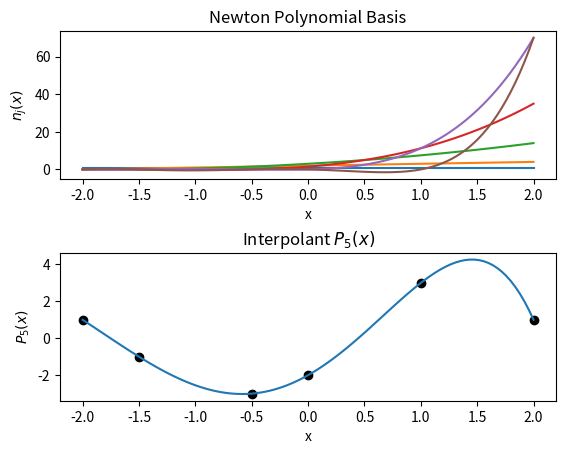
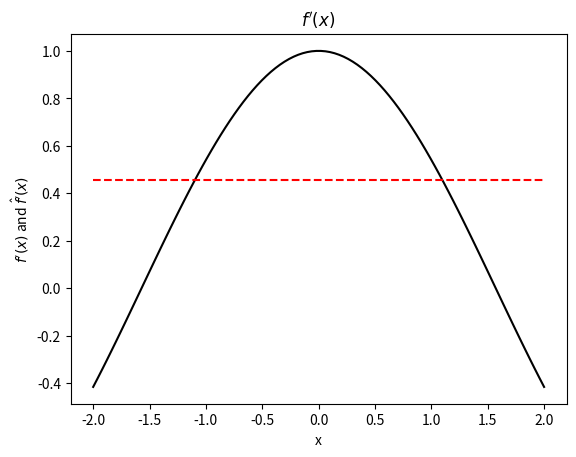
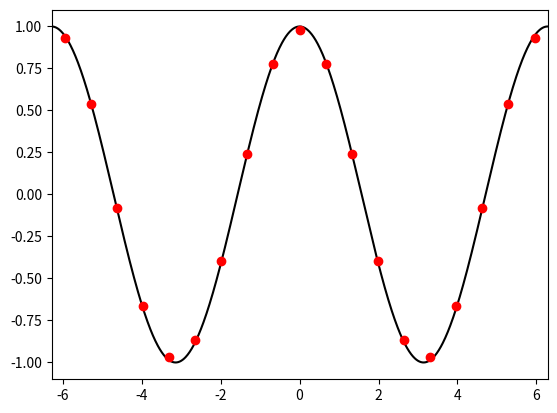

Recreate these plots in Python, in order. (Note: this script raises an exception after producing the figures.)
%matplotlib inline
from __future__ import print_function
import numpy
import matplotlib.pyplot as plt

def divided_difference(x, y, N=50):
    """Compute the Nth divided difference using *x* and *y*"""
    if N == 0:
        raise Exception("Reached recursion limit!")
    
    # Reached the end of the recurssion
    if y.shape[0] == 1:
        return y[0]
    elif y.shape[0] == 2:
        return (y[1] - y[0]) / (x[1] - x[0])
    else:
        return (divided_difference(x[1:], y[1:], N=N-1) - divided_difference(x[:-1], y[:-1], N=N-1)) / (x[-1] - x[0])

    
# Calculate a polynomial in Newton Form
data = numpy.array([[-2.0, 1.0], [-1.5, -1.0], [-0.5, -3.0], [0.0, -2.0], [1.0, 3.0], [2.0, 1.0]])
N = data.shape[0] - 1
x = numpy.linspace(-2.0, 2.0, 100)

# Construct basis functions
newton_basis = numpy.ones((N + 1, x.shape[0]))
for j in range(N + 1):
    for i in range(j):
        newton_basis[j, :] *= (x - data[i, 0])

# Construct full polynomial
P = numpy.zeros(x.shape)
for j in range(N + 1):
    P += divided_difference(data[:j + 1, 0], data[:j + 1, 1]) * newton_basis[j, :]
    
# Plot basis and interpolant
fig = plt.figure()
fig.subplots_adjust(hspace=.5)

axes = [None, None]
axes[0] = fig.add_subplot(2, 1, 1)
axes[1] = fig.add_subplot(2, 1, 2)

for j in range(N + 1):
    axes[0].plot(x, newton_basis[j, :])
    axes[1].plot(data[j, 0], data[j, 1],'ko')
axes[1].plot(x, P)

axes[0].set_title("Newton Polynomial Basis")
axes[0].set_xlabel("x")
axes[0].set_ylabel("$n_j(x)$")

axes[1].set_title("Interpolant $P_%s(x)$" % N)
axes[1].set_xlabel("x")
axes[1].set_ylabel("$P_%s(x)$" % N)

plt.show()

# Compute the approximation to the derivative
# data = numpy.array([[-2.0, 1.0], [-1.5, -1.0], [-0.5, -3.0], [0.0, -2.0], [1.0, 3.0], [2.0, 1.0]])
num_points = 3
data = numpy.empty((num_points, 2))
data[:, 0] = numpy.linspace(-2.0, 2.0, num_points)
data[:, 1] = numpy.sin(data[:, 0])
N = data.shape[0] - 1
x_fine = numpy.linspace(-2.0, 2.0, 100)

# General form of derivative of P_N'(x)
P_prime = numpy.zeros(x.shape)
newton_basis_prime = numpy.empty(x.shape)
product = numpy.empty(x.shape)
for n in range(N + 1):
    newton_basis_prime = 0.0
    for i in range(n):
        product = 1.0
        for j in range(n):
            if j != i:
                product *= (x - data[j, 0])
        newton_basis_prime += product
    P_prime += divided_difference(data[:n+1, 0], data[:n+1, 1]) * newton_basis_prime
    
fig = plt.figure()
axes = fig.add_subplot(1, 1, 1)

axes.plot(x, numpy.cos(x), 'k')
axes.plot(x, P_prime, 'r--')

axes.set_title("$f'(x)$")
axes.set_xlabel("x")
axes.set_ylabel("$f'(x)$ and $\hat{f}'(x)$")

plt.show()

f = lambda x: numpy.sin(x)
f_prime = lambda x: numpy.cos(x)

# Use uniform discretization
x = numpy.linspace(-2 * numpy.pi, 2 * numpy.pi, 1000)
N = 20
x_hat = numpy.linspace(-2 * numpy.pi, 2 * numpy.pi, N)
delta_x = x_hat[1] - x_hat[0]

# Compute forward difference using a loop
f_prime_hat = numpy.empty(x_hat.shape)
for i in range(N - 1):
    f_prime_hat[i] = (f(x_hat[i+1]) - f(x_hat[i])) / delta_x
f_prime_hat[-1] = (f(x_hat[-1]) - f(x_hat[-2])) / delta_x

# Vector based calculation
# f_prime_hat[:-1] = (f(x_hat[1:]) - f(x_hat[:-1])) / (delta_x)

# Use first-order differences for points at edge of domain
f_prime_hat[-1] = (f(x_hat[-1]) - f(x_hat[-2])) / delta_x  # Backward Difference at x_N

fig = plt.figure()
axes = fig.add_subplot(1, 1, 1)

axes.plot(x, f_prime(x), 'k')
axes.plot(x_hat + 0.5 * delta_x, f_prime_hat, 'ro')
axes.set_xlim((x[0], x[-1]))
axes.set_ylim((-1.1, 1.1))

plt.show()

# Compute the error as a function of delta_x
N_range = numpy.arange(50, 1000, 50, dtype=int)
delta_x = numpy.empty(N_range.shape)
error = numpy.empty((N_range.shape[0], 4))
for (i, N) in enumerate(N_range):
    x_hat = numpy.linspace(-2 * numpy.pi, 2 * numpy.pi, N)
    delta_x[i] = x_hat[1] - x_hat[0]

    # Compute forward difference
    f_prime_hat = numpy.empty(x_hat.shape)
    f_prime_hat[:-1] = (f(x_hat[1:]) - f(x_hat[:-1])) / (delta_x[i])

    # Use first-order differences for points at edge of domain
    f_prime_hat[-1] = (f(x_hat[-1]) - f(x_hat[-2])) / delta_x[i]  # Backward Difference at x_N
    
    error[i, 0] = numpy.linalg.norm(numpy.abs(f_prime(x_hat) - f_prime_hat), ord=numpy.infty)
    error[i, 1] = numpy.linalg.norm(numpy.abs(f_prime(x_hat + 0.5 * delta_x[i]) - f_prime_hat), ord=numpy.infty)
    error[i, 2] = numpy.linalg.norm(numpy.abs(f_prime(x_hat) - f_prime_hat), ord=1)
    error[i, 3] = numpy.linalg.norm(numpy.abs(f_prime(x_hat) - f_prime_hat), ord=2)
    
error = numpy.array(error)
delta_x = numpy.array(delta_x)
    
fig = plt.figure()
fig.set_figwidth(fig.get_figwidth() * 2)
fig.set_figheight(fig.get_figheight() * 2)
# plt.rc('legend', fontsize=6)
# plt.rc('font', size=6)

error_type = ['$L^\infty$', 'offset $L^\infty$', '$L^1$', '$L^2$']
for i in range(error.shape[1]):
    axes = fig.add_subplot(2, 2, i + 1)
    axes.loglog(delta_x, error[:, i], 'ko', label="Error")

    order_C = lambda delta_x, error, order: numpy.exp(numpy.log(error) - order * numpy.log(delta_x))
    axes.loglog(delta_x, order_C(delta_x[0], error[0, i], 1.0) * delta_x**1.0, 'r--', label="1st Order")
    axes.loglog(delta_x, order_C(delta_x[0], error[0, i], 2.0) * delta_x**2.0, 'b--', label="2nd Order")
    axes.legend(loc=4)
    axes.set_title("Convergence of 1st Order Differences - %s" % error_type[i])
    axes.set_xlabel("$\Delta x$")
    axes.set_ylabel("$|f'(x) - \hat{f}'(x)|$")

plt.show()

f = lambda x: numpy.sin(x)
f_prime = lambda x: numpy.cos(x)

# Use uniform discretization
x = numpy.linspace(-2 * numpy.pi, 2 * numpy.pi, 1000)
N = 20
x_hat = numpy.linspace(-2 * numpy.pi, 2 * numpy.pi, N)
delta_x = x_hat[1] - x_hat[0]

# Compute derivative
f_prime_hat = numpy.empty(x_hat.shape)
f_prime_hat[1:-1] = (f(x_hat[2:]) - f(x_hat[:-2])) / (2 * delta_x)

# Use first-order differences for points at edge of domain
f_prime_hat[0] = (f(x_hat[1]) - f(x_hat[0])) / delta_x     # Forward Difference at x_0
f_prime_hat[-1] = (f(x_hat[-1]) - f(x_hat[-2])) / delta_x  # Backward Difference at x_N
# f_prime_hat[0] = (-3.0 * f(x_hat[0]) + 4.0 * f(x_hat[1]) - f(x_hat[2])) / (2.0 * delta_x)
# f_prime_hat[-1] = (3.0 * f(x_hat[-1]) - 4.0 * f(x_hat[-2]) + f(x_hat[-3])) / (2.0 * delta_x)

fig = plt.figure()
plt.rcdefaults()
axes = fig.add_subplot(1, 1, 1)

axes.plot(x, f_prime(x), 'k')
axes.plot(x_hat, f_prime_hat, 'ro')
axes.set_xlim((x[0], x[-1]))
# axes.set_ylim((-1.1, 1.1))

plt.show()

# Compute the error as a function of delta_x
delta_x = []
error = []
# for N in range(2, 101):
for N in range(50, 1000, 50):
    x_hat = numpy.linspace(-2 * numpy.pi, 2 * numpy.pi, N + 1)
    delta_x.append(x_hat[1] - x_hat[0])

    # Compute derivative
    f_prime_hat = numpy.empty(x_hat.shape)
    f_prime_hat[1:-1] = (f(x_hat[2:]) - f(x_hat[:-2])) / (2 * delta_x[-1])

    # Use first-order differences for points at edge of domain
    f_prime_hat[0] = (f(x_hat[1]) - f(x_hat[0])) / delta_x[-1]  
    f_prime_hat[-1] = (f(x_hat[-1]) - f(x_hat[-2])) / delta_x[-1]
    # Use second-order differences for points at edge of domain
    # f_prime_hat[0] =  (-3.0 * f(x_hat[0])  +  4.0 * f(x_hat[1])  + - f(x_hat[2]))  / (2.0 * delta_x[-1])
    # f_prime_hat[-1] = ( 3.0 * f(x_hat[-1]) + -4.0 * f(x_hat[-2]) +   f(x_hat[-3])) / (2.0 * delta_x[-1])
    
    # Compute Error
    error.append(numpy.linalg.norm(numpy.abs(f_prime(x_hat) - f_prime_hat), ord=numpy.infty))
#     error.append(numpy.linalg.norm(numpy.abs(f_prime(x_hat) - f_prime_hat), ord=2))
    
error = numpy.array(error)
delta_x = numpy.array(delta_x)
    
fig = plt.figure()
axes = fig.add_subplot(1, 1, 1)

axes.loglog(delta_x, error, "ro", label="Approx. Derivative")

order_C = lambda delta_x, error, order: numpy.exp(numpy.log(error) - order * numpy.log(delta_x))
axes.loglog(delta_x, order_C(delta_x[0], error[0], 1.0) * delta_x**1.0, 'b--', label="1st Order")
axes.loglog(delta_x, order_C(delta_x[0], error[0], 2.0) * delta_x**2.0, 'r--', label="2nd Order")
axes.legend(loc=4)
axes.set_title("Convergence of 2nd Order Differences")
axes.set_xlabel("$\Delta x$")
axes.set_ylabel("$|f'(x) - \hat{f}'(x)|$")

plt.show()

f = lambda x: numpy.sin(x)
f_dubl_prime = lambda x: -numpy.sin(x)

# Use uniform discretization
x = numpy.linspace(-2 * numpy.pi, 2 * numpy.pi, 1000)
N = 10
x_hat = numpy.linspace(-2 * numpy.pi, 2 * numpy.pi, N)
delta_x = x_hat[1] - x_hat[0]

# Compute derivative
f_dubl_prime_hat = numpy.empty(x_hat.shape)
f_dubl_prime_hat[1:-1] = (f(x_hat[2:]) -2.0 * f(x_hat[1:-1]) + f(x_hat[:-2])) / (delta_x**2)

# Use first-order differences for points at edge of domain
f_dubl_prime_hat[0] = (2.0 * f(x_hat[0]) - 5.0 * f(x_hat[1]) + 4.0 * f(x_hat[2]) - f(x_hat[3])) / delta_x**2
f_dubl_prime_hat[-1] = (2.0 * f(x_hat[-1]) - 5.0 * f(x_hat[-2]) + 4.0 * f(x_hat[-3]) - f(x_hat[-4])) / delta_x**2

fig = plt.figure()
axes = fig.add_subplot(1, 1, 1)

axes.plot(x, f_dubl_prime(x), 'k')
axes.plot(x_hat, f_dubl_prime_hat, 'ro')
axes.set_xlim((x[0], x[-1]))
axes.set_ylim((-1.1, 1.1))

plt.show()

f = lambda x: numpy.sin(x)
f_dubl_prime = lambda x: -numpy.sin(x)

# Compute the error as a function of delta_x
delta_x = []
error = []
# for N in xrange(2, 101):
for N in range(50, 1000, 50):
    x_hat = numpy.linspace(-2 * numpy.pi, 2 * numpy.pi, N)
    delta_x.append(x_hat[1] - x_hat[0])

    # Compute derivative
    f_dubl_prime_hat = numpy.empty(x_hat.shape)
    f_dubl_prime_hat[1:-1] = (f(x_hat[2:]) -2.0 * f(x_hat[1:-1]) + f(x_hat[:-2])) / (delta_x[-1]**2)

    # Use second-order differences for points at edge of domain
    f_dubl_prime_hat[0] = (2.0 * f(x_hat[0]) - 5.0 * f(x_hat[1]) + 4.0 * f(x_hat[2]) - f(x_hat[3])) / delta_x[-1]**2
    f_dubl_prime_hat[-1] = (2.0 * f(x_hat[-1]) - 5.0 * f(x_hat[-2]) + 4.0 * f(x_hat[-3]) - f(x_hat[-4])) / delta_x[-1]**2
    
    error.append(numpy.linalg.norm(numpy.abs(f_dubl_prime(x_hat) - f_dubl_prime_hat), ord=numpy.infty))
    
error = numpy.array(error)
delta_x = numpy.array(delta_x)
    
fig = plt.figure()
axes = fig.add_subplot(1, 1, 1)

# axes.plot(delta_x, error)
axes.loglog(delta_x, error, "ko", label="Approx. Derivative")
order_C = lambda delta_x, error, order: numpy.exp(numpy.log(error) - order * numpy.log(delta_x))
axes.loglog(delta_x, order_C(delta_x[2], error[2], 1.0) * delta_x**1.0, 'b--', label="1st Order")
axes.loglog(delta_x, order_C(delta_x[2], error[2], 2.0) * delta_x**2.0, 'r--', label="2nd Order")
axes.legend(loc=4)

plt.show()